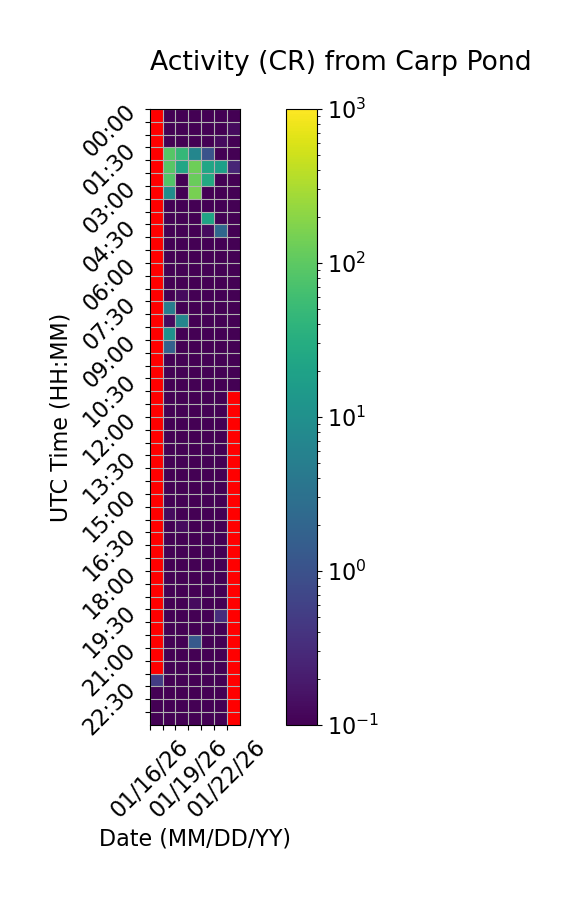

The file beside this chart, header and first rows:
Time (UTC), 01/16/26, 01/17/26, 01/18/26, 01/19/26, 01/20/26, 01/21/26, 01/22/26
00:00, , 0.06667, 0.06667, 0.0, 0.0, 0.0, 0.06667
00:30, , 0.0, 0.0, 0.0, 0.0, 0.0, 0.1333
01:00, , 0.0, 0.0, 0.0, 0.0, 0.1333, 0.0
01:30, , 87.13, 45.53, 6.733, 1.067, 0.0, 0.06667
02:00, , 91.6, 23.0, 132.4, 23.33, 18.0, 0.2667
02:30, , 80.93, 0.0, 122.9, 27.27, 0.0, 0.0
03:00, , 9.6, 0.06667, 151.0, 0.0, 0.0, 0.06667
03:30, , 0.0, 0.0, 0.0, 0.0, 0.0, 0.0
04:00, , 0.0, 0.0, 0.06667, 21.67, 0.0, 0.0
04:30, , 0.0, 0.0, 0.0, 0.1333, 2.2, 0.0
05:00, , 0.0, 0.0, 0.0, 0.0, 0.06667, 0.0
05:30, , 0.0, 0.0, 0.0, 0.0, 0.0, 0.0
06:00, , 0.0, 0.0, 0.0, 0.06667, 0.0, 0.0
06:30, , 0.06667, 0.0, 0.0, 0.06667, 0.06667, 0.0
07:00, , 0.0, 0.1333, 0.0, 0.0, 0.0, 0.0
07:30, , 5.0, 0.0, 0.0, 0.0, 0.06667, 0.0
08:00, , 0.1333, 6.933, 0.0, 0.0, 0.0, 0.0
08:30, , 11.0, 0.0, 0.0, 0.0, 0.0, 0.0
09:00, , 1.733, 0.06667, 0.06667, 0.06667, 0.0, 0.0
09:30, , 0.0, 0.06667, 0.0, 0.0, 0.0, 0.0
10:00, , 0.06667, 0.0, 0.0, 0.0, 0.0, 0.0
10:30, , 0.0, 0.0, 0.0, 0.0, 0.0, 0.0
11:00, , 0.0, 0.0, 0.0, 0.0, 0.0, 
11:30, , 0.0, 0.0, 0.0, 0.0, 0.0, 
12:00, , 0.0, 0.06667, 0.0, 0.0, 0.0, 
12:30, , 0.06667, 0.0, 0.0, 0.0, 0.0, 
13:00, , 0.0, 0.0, 0.0, 0.06667, 0.0, 
13:30, , 0.0, 0.0, 0.0, 0.0, 0.0, 
14:00, , 0.0, 0.0, 0.0, 0.0, 0.06667, 
14:30, , 0.0, 0.0, 0.0, 0.0, 0.0, 
15:00, , 0.0, 0.06667, 0.0, 0.06667, 0.0, 
15:30, , 0.1333, 0.0, 0.0, 0.06667, 0.0, 
16:00, , 0.0, 0.1333, 0.0, 0.0, 0.0, 
16:30, , 0.06667, 0.0, 0.06667, 0.0, 0.0, 
17:00, , 0.0, 0.0, 0.0, 0.0, 0.0, 
17:30, , 0.0, 0.0, 0.0, 0.0, 0.0, 
18:00, , 0.0, 0.0, 0.0, 0.0, 0.06667, 
18:30, , 0.0, 0.0, 0.0, 0.0, 0.0, 
19:00, , 0.0, 0.0, 0.1333, 0.0, 0.0, 
19:30, , 0.0, 0.0, 0.0, 0.0, 0.3333, 
20:00, , 0.0, 0.0, 0.0, 0.0, 0.0, 
20:30, , 0.0, 0.0, 1.333, 0.0, 0.0, 
21:00, , 0.0, 0.0, 0.0, 0.0, 0.0, 
21:30, , 0.0, 0.0, 0.0, 0.0, 0.0, 
22:00, 0.5, 0.0, 0.0, 0.06667, 0.06667, 0.0, 
22:30, 0.0, 0.0, 0.0, 0.0, 0.0, 0.0, 
23:00, 0.0, 0.0, 0.0, 0.0, 0.06667, 0.0, 
23:30, 0.0, 0.06667, 0.0, 0.0, 0.0, 0.0, 
